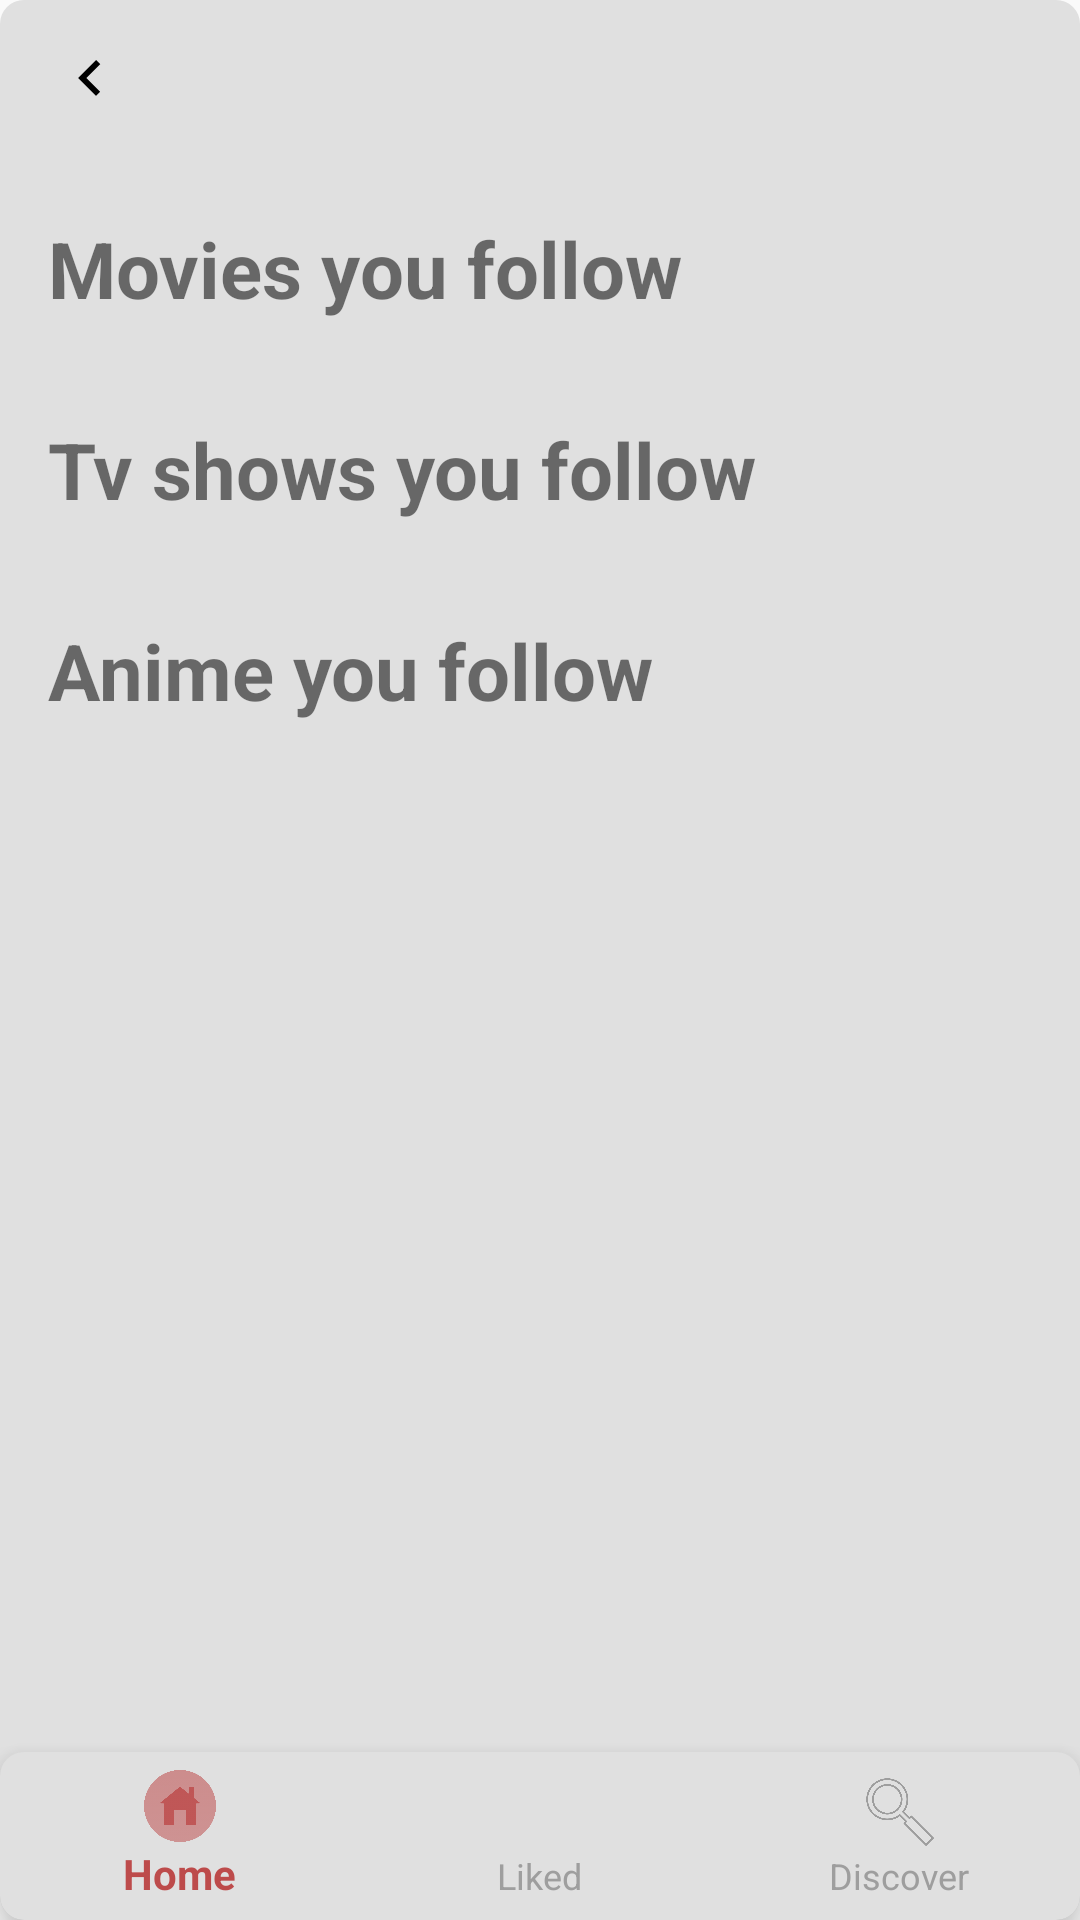

This screen was rendered from an Android layout file. Write that file and the resources it references.
<!-- AndroidManifest.xml: application theme Theme._12watch -->
<!-- res/layout/user_liked_layout.xml -->
<?xml version="1.0" encoding="utf-8"?>
<androidx.constraintlayout.widget.ConstraintLayout
    xmlns:android="http://schemas.android.com/apk/res/android"
    xmlns:app="http://schemas.android.com/apk/res-auto"
    android:layout_width="match_parent"
    android:layout_height="match_parent"
    android:background="@drawable/bg_transparent_rounded">

    <ImageButton
        android:id="@+id/goBackButton"
        android:layout_width="48dp"
        android:layout_height="48dp"
        android:src="@drawable/ic_arrow_back"
        android:background="@android:color/transparent"
        android:contentDescription="@string/go_back"
        android:layout_marginTop="8dp"
        android:layout_marginStart="12dp"
        app:layout_constraintStart_toStartOf="parent"
        app:layout_constraintTop_toTopOf="parent" />

    <ScrollView
        android:layout_width="match_parent"
        android:layout_height="0dp"
        android:fillViewport="true"
        app:layout_constraintTop_toBottomOf="@id/goBackButton"
        app:layout_constraintBottom_toTopOf="@id/bottomNavigationView">

        <androidx.constraintlayout.widget.ConstraintLayout
            android:layout_width="match_parent"
            android:layout_height="wrap_content"
            android:paddingBottom="16dp"
            android:paddingStart="16dp"
            android:paddingEnd="16dp">


            <TextView
                android:id="@+id/likedMoviesTitle"
                android:layout_width="wrap_content"
                android:layout_height="wrap_content"
                android:text="@string/liked_movies"
                android:textSize="26sp"
                android:textStyle="bold"
                android:layout_marginTop="16dp"
                app:layout_constraintStart_toStartOf="parent"
                app:layout_constraintTop_toTopOf="parent" />

            <TextView
                android:id="@+id/emptyMoviesTextView"
                android:layout_width="wrap_content"
                android:layout_height="wrap_content"
                android:text="@string/empty_movies_list"
                android:textSize="18sp"
                android:visibility="gone"
                app:layout_constraintTop_toBottomOf="@id/likedMoviesTitle"
                app:layout_constraintStart_toStartOf="parent"
                android:layout_marginTop="8dp" />

            <androidx.recyclerview.widget.RecyclerView
                android:id="@+id/likedMoviesRecyclerView"
                android:layout_width="match_parent"
                android:layout_height="wrap_content"
                android:layout_marginTop="8dp"
                app:layout_constraintTop_toBottomOf="@id/emptyMoviesTextView" />

            <TextView
                android:id="@+id/likedTvShowsTitle"
                android:layout_width="wrap_content"
                android:layout_height="wrap_content"
                android:text="@string/liked_tv_shows"
                android:textSize="26sp"
                android:textStyle="bold"
                android:layout_marginTop="24dp"
                app:layout_constraintStart_toStartOf="parent"
                app:layout_constraintTop_toBottomOf="@id/likedMoviesRecyclerView" />

            <TextView
                android:id="@+id/emptyTvShowsTextView"
                android:layout_width="wrap_content"
                android:layout_height="wrap_content"
                android:text="@string/empty_tv_shows_list"
                android:textSize="18sp"
                android:visibility="gone"
                app:layout_constraintTop_toBottomOf="@id/likedTvShowsTitle"
                app:layout_constraintStart_toStartOf="parent"
                android:layout_marginTop="8dp" />

            <androidx.recyclerview.widget.RecyclerView
                android:id="@+id/likedTvShowsRecyclerView"
                android:layout_width="match_parent"
                android:layout_height="wrap_content"
                android:layout_marginTop="8dp"
                app:layout_constraintTop_toBottomOf="@id/emptyTvShowsTextView" />

            <TextView
                android:id="@+id/likedAnimeTitle"
                android:layout_width="wrap_content"
                android:layout_height="wrap_content"
                android:text="@string/liked_anime"
                android:textSize="26sp"
                android:textStyle="bold"
                android:layout_marginTop="24dp"
                app:layout_constraintStart_toStartOf="parent"
                app:layout_constraintTop_toBottomOf="@id/likedTvShowsRecyclerView" />

            <TextView
                android:id="@+id/emptyAnimeTextView"
                android:layout_width="wrap_content"
                android:layout_height="wrap_content"
                android:text="@string/empty_anime_list"
                android:textSize="18sp"
                android:visibility="gone"
                app:layout_constraintTop_toBottomOf="@id/likedAnimeTitle"
                app:layout_constraintStart_toStartOf="parent"
                android:layout_marginTop="8dp" />

            <androidx.recyclerview.widget.RecyclerView
                android:id="@+id/likedAnimeRecyclerView"
                android:layout_width="match_parent"
                android:layout_height="wrap_content"
                android:layout_marginTop="8dp"
                app:layout_constraintTop_toBottomOf="@id/emptyAnimeTextView" />

        </androidx.constraintlayout.widget.ConstraintLayout>
    </ScrollView>

    <com.google.android.material.bottomnavigation.BottomNavigationView
        android:id="@+id/bottomNavigationView"
        android:layout_width="match_parent"
        android:layout_height="wrap_content"
        android:background="@drawable/bg_transparent_rounded"
        app:itemIconTint="@color/nav_item_color"
        app:itemTextColor="@color/nav_item_color"
        app:layout_constraintBottom_toBottomOf="parent"
        app:layout_constraintStart_toStartOf="parent"
        app:layout_constraintEnd_toEndOf="parent"
        app:menu="@menu/bottom_navigation_bar" />

</androidx.constraintlayout.widget.ConstraintLayout>
<!-- resources referenced by this layout -->
<resources>
  <!-- drawable bg_transparent_rounded (drawable) -->
  <shape xmlns:android="http://schemas.android.com/apk/res/android"
      android:shape="rectangle">
      <solid android:color="#E0E0E0"/> 
      <corners android:radius="8dp"/> 
  </shape>
  <!-- drawable ic_arrow_back (drawable) -->
  <vector xmlns:android="http://schemas.android.com/apk/res/android"
      android:width="36dp"
      android:height="36dp"
      android:viewportWidth="36"
      android:viewportHeight="36">
      <path
          android:fillColor="#000000"
          android:pathData="M15.41,7.41L14,6l-6,6 6,6 1.41,-1.41L10.83,12l4.58,-4.59z" />
  </vector>
  <string name="empty_anime_list">You didn\'t like any Anime yet, please give an Anime a like and they will appear here.</string>
  <string name="empty_movies_list">You didn\'t like any Movie yet, please like a Movie and it will appear here.</string>
  <string name="empty_tv_shows_list">You didn\'t like any tv show yet, please like a TV Show and they will appear here.</string>
  <string name="go_back">Go back\n</string>
  <string name="liked_anime">Anime you follow</string>
  <string name="liked_movies">Movies you follow</string>
  <string name="liked_tv_shows">Tv shows you follow</string>
  <style name="Theme._12watch" parent="Theme.AppCompat.Light.DarkActionBar">
          <item name="colorPrimary">@color/purple_500</item>
          <item name="colorPrimaryDark">@color/purple_700</item>
          <item name="colorAccent">@color/teal_200</item>
      </style>
  <color name="purple_500">#FF6200EE</color>
  <color name="purple_700">#FF3700B3</color>
  <color name="teal_200">#FF03DAC5</color>
</resources>
